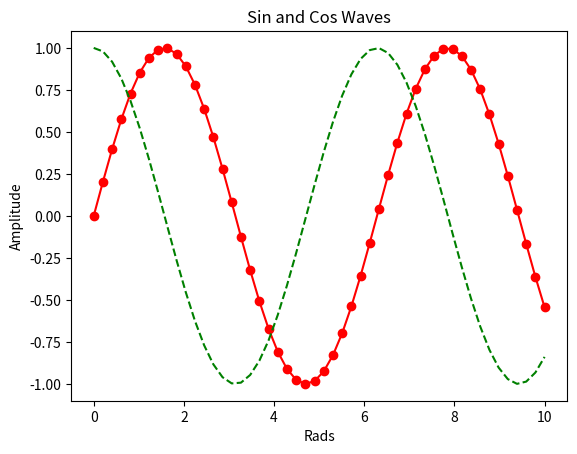

Write Python code to recreate this figure.
import matplotlib.pyplot as plt
import numpy as np

x = np.linspace(0, 10, 50)
sinus = np.sin(x)
cosinus = np.cos(x)
plt.plot(x, sinus, "r-o",
         x, cosinus, "g--")
plt.xlabel("Rads")
plt.ylabel("Amplitude")
plt.title("Sin and Cos Waves")
plt.show()

